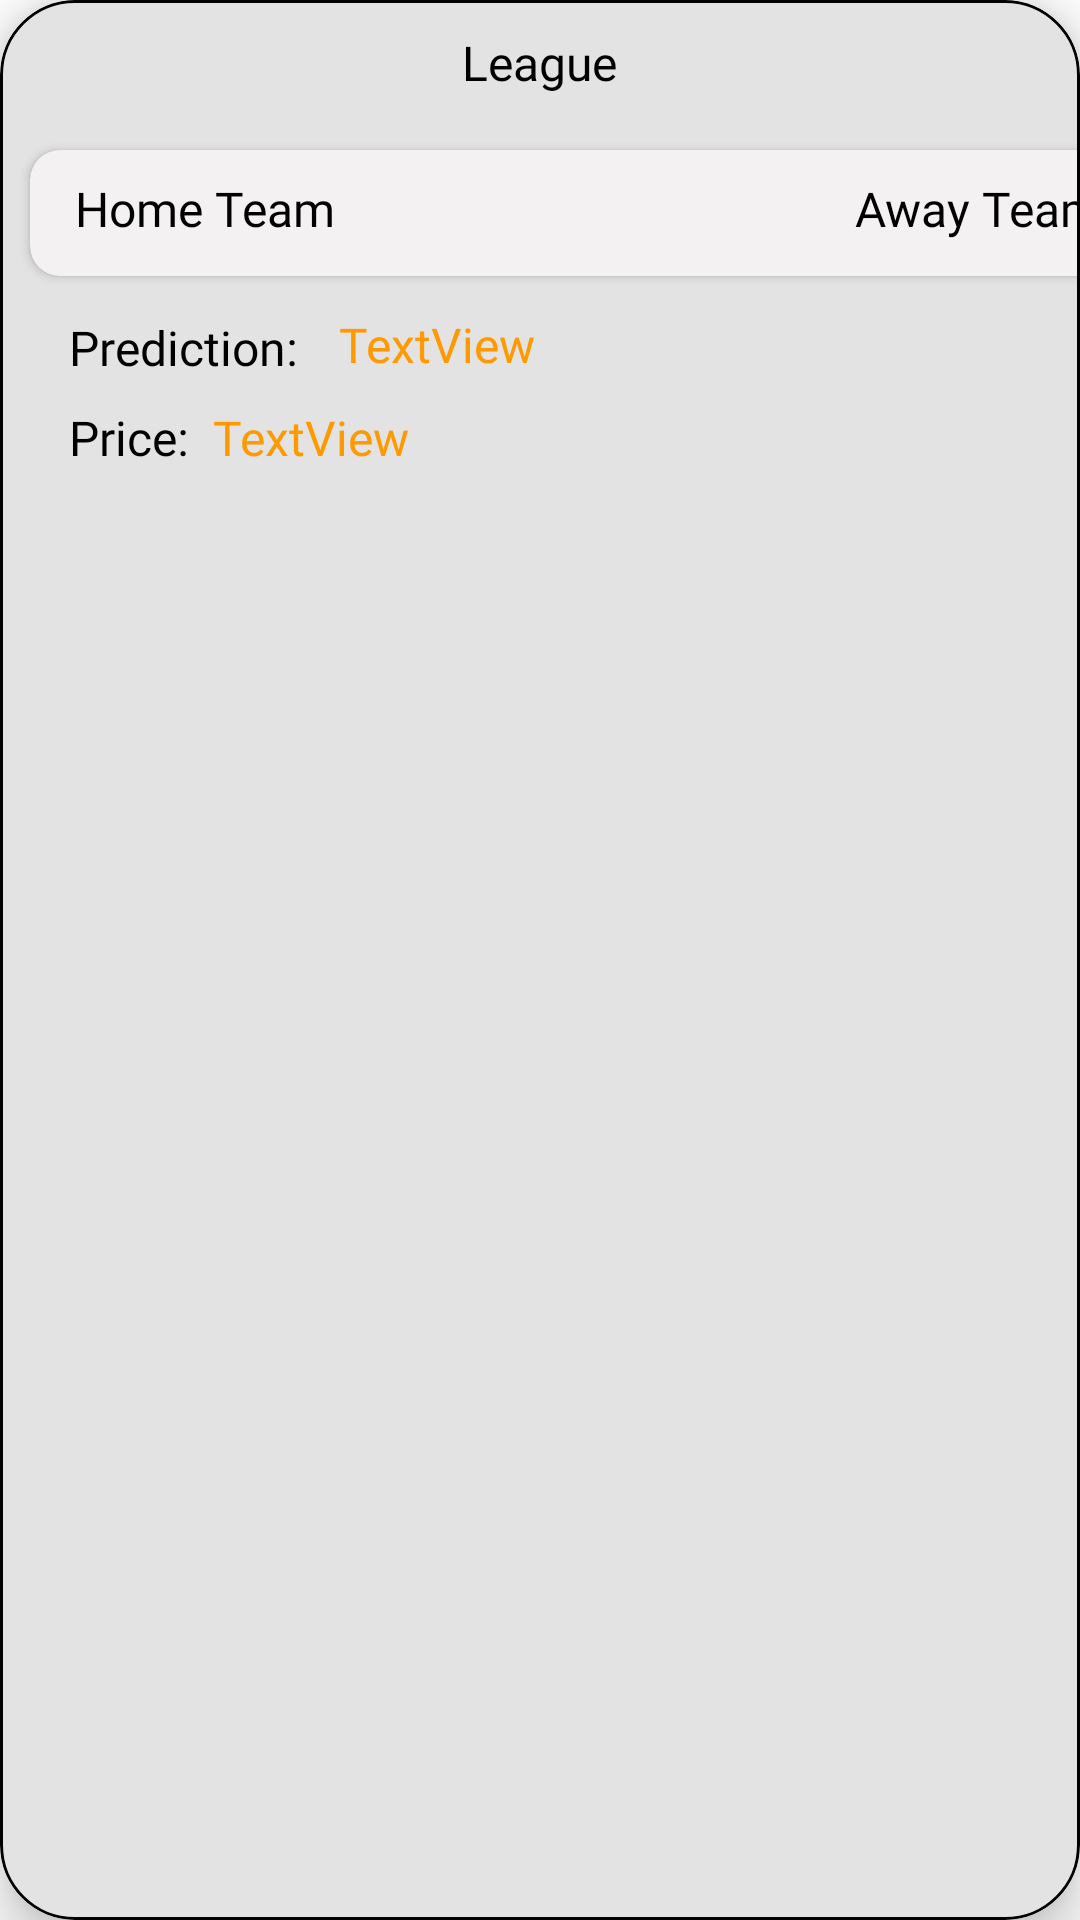

Produce the Android XML layout that renders to this screen, including the resource entries it uses.
<!-- AndroidManifest.xml: application theme Theme.OnlineBetApplication -->
<!-- res/layout/bet_row.xml -->
<?xml version="1.0" encoding="utf-8"?>
<com.google.android.material.card.MaterialCardView xmlns:android="http://schemas.android.com/apk/res/android"
    xmlns:app="http://schemas.android.com/apk/res-auto"
    xmlns:tools="http://schemas.android.com/tools"
    android:layout_width="400dp"
    android:layout_height="170dp"
    android:layout_marginLeft="5.5dp"
    android:layout_marginTop="25dp"
    android:layout_marginBottom="15dp"
    android:backgroundTint="#E3E3E3"
    app:cardCornerRadius="25dp"
    app:cardElevation="10dp"
    app:strokeColor="#000000"
    app:strokeWidth="1dp">

    <TextView
        android:id="@+id/league_id"
        android:layout_width="wrap_content"
        android:layout_height="22dp"
        android:layout_gravity="center|top"
        android:layout_marginTop="10dp"
        android:fontFamily="@font/inter_extrabold"
        android:text="League"
        android:textColor="#000000"
        android:textSize="16sp" />

    <TextView
        android:id="@+id/P_id"
        android:layout_width="wrap_content"
        android:layout_height="wrap_content"
        android:layout_marginLeft="23dp"
        android:layout_marginTop="105dp"
        android:fontFamily="@font/inter_medium"
        android:text="Prediction:"
        android:textColor="#000000"
        android:textSize="16sp" />

    <TextView
        android:id="@+id/prediction_id"
        android:layout_width="wrap_content"
        android:layout_height="wrap_content"
        android:layout_marginLeft="113dp"
        android:layout_marginTop="104dp"
        android:fontFamily="@font/inter_extrabold"
        android:text="TextView"
        android:textColor="#FF9900"
        android:textSize="16sp" />

    <TextView
        android:id="@+id/Pr_id"
        android:layout_width="wrap_content"
        android:layout_height="wrap_content"
        android:layout_marginLeft="23dp"
        android:layout_marginTop="135dp"
        android:fontFamily="@font/inter_medium"
        android:text="Price: "
        android:textColor="#000000"
        android:textSize="16sp" />

    <TextView
        android:id="@+id/price_id"
        android:layout_width="wrap_content"
        android:layout_height="wrap_content"
        android:layout_marginLeft="71dp"
        android:layout_marginTop="135dp"
        android:fontFamily="@font/inter_extrabold"
        android:text="TextView"
        android:textColor="#FF9900"
        android:textSize="16sp" />

    <androidx.cardview.widget.CardView
        android:layout_width="380dp"
        android:layout_height="42dp"
        android:layout_marginLeft="10dp"
        android:layout_marginTop="50dp"
        app:cardBackgroundColor="#F3F1F1"
        app:cardCornerRadius="10dp">

        <TextView
            android:id="@+id/home_team_id"
            android:layout_width="wrap_content"
            android:layout_height="wrap_content"
            android:layout_marginLeft="15dp"
            android:layout_marginTop="8.5dp"
            android:fontFamily="@font/inter_bold"
            android:text="Home Team"
            android:textColor="#000000"
            android:textSize="16sp" />

        <TextView
            android:id="@+id/away_team_id"
            android:layout_width="wrap_content"
            android:layout_height="wrap_content"
            android:layout_marginLeft="275dp"
            android:layout_marginTop="8.5dp"
            android:fontFamily="@font/inter_bold"
            android:text="Away Team"
            android:textColor="#000000"
            android:textSize="16sp" />
    </androidx.cardview.widget.CardView>

    <ImageButton
        android:id="@+id/delete_button"
        android:layout_width="35dp"
        android:layout_height="35dp"
        android:layout_marginLeft="355dp"
        android:layout_marginTop="130dp"
        android:background="#E3E3E3"
        android:contentDescription="@string/trash_bin"
        android:scaleType="fitXY"
        app:srcCompat="@drawable/ic_baseline_delete_24"
        tools:ignore="TouchTargetSizeCheck" />
</com.google.android.material.card.MaterialCardView>
<!-- resources referenced by this layout -->
<resources>
  <string name="trash_bin">delete_bet</string>
  <style name="Theme.OnlineBetApplication" parent="Theme.MaterialComponents.DayNight.DarkActionBar">
          
          <item name="colorPrimary">@color/purple_500</item>
          <item name="colorPrimaryVariant">@color/purple_700</item>
          <item name="colorOnPrimary">@color/white</item>
          
          <item name="colorSecondary">@color/teal_200</item>
          <item name="colorSecondaryVariant">@color/teal_700</item>
          <item name="colorOnSecondary">@color/black</item>
          
          <item name="android:statusBarColor" tools:targetApi="l">?attr/colorPrimaryVariant</item>
          
      </style>
  <color name="purple_500">#FF6200EE</color>
  <color name="purple_700">#FF3700B3</color>
  <color name="white">#FFFFFFFF</color>
  <color name="teal_200">#FF03DAC5</color>
  <color name="teal_700">#FF018786</color>
  <color name="black">#FF000000</color>
</resources>
